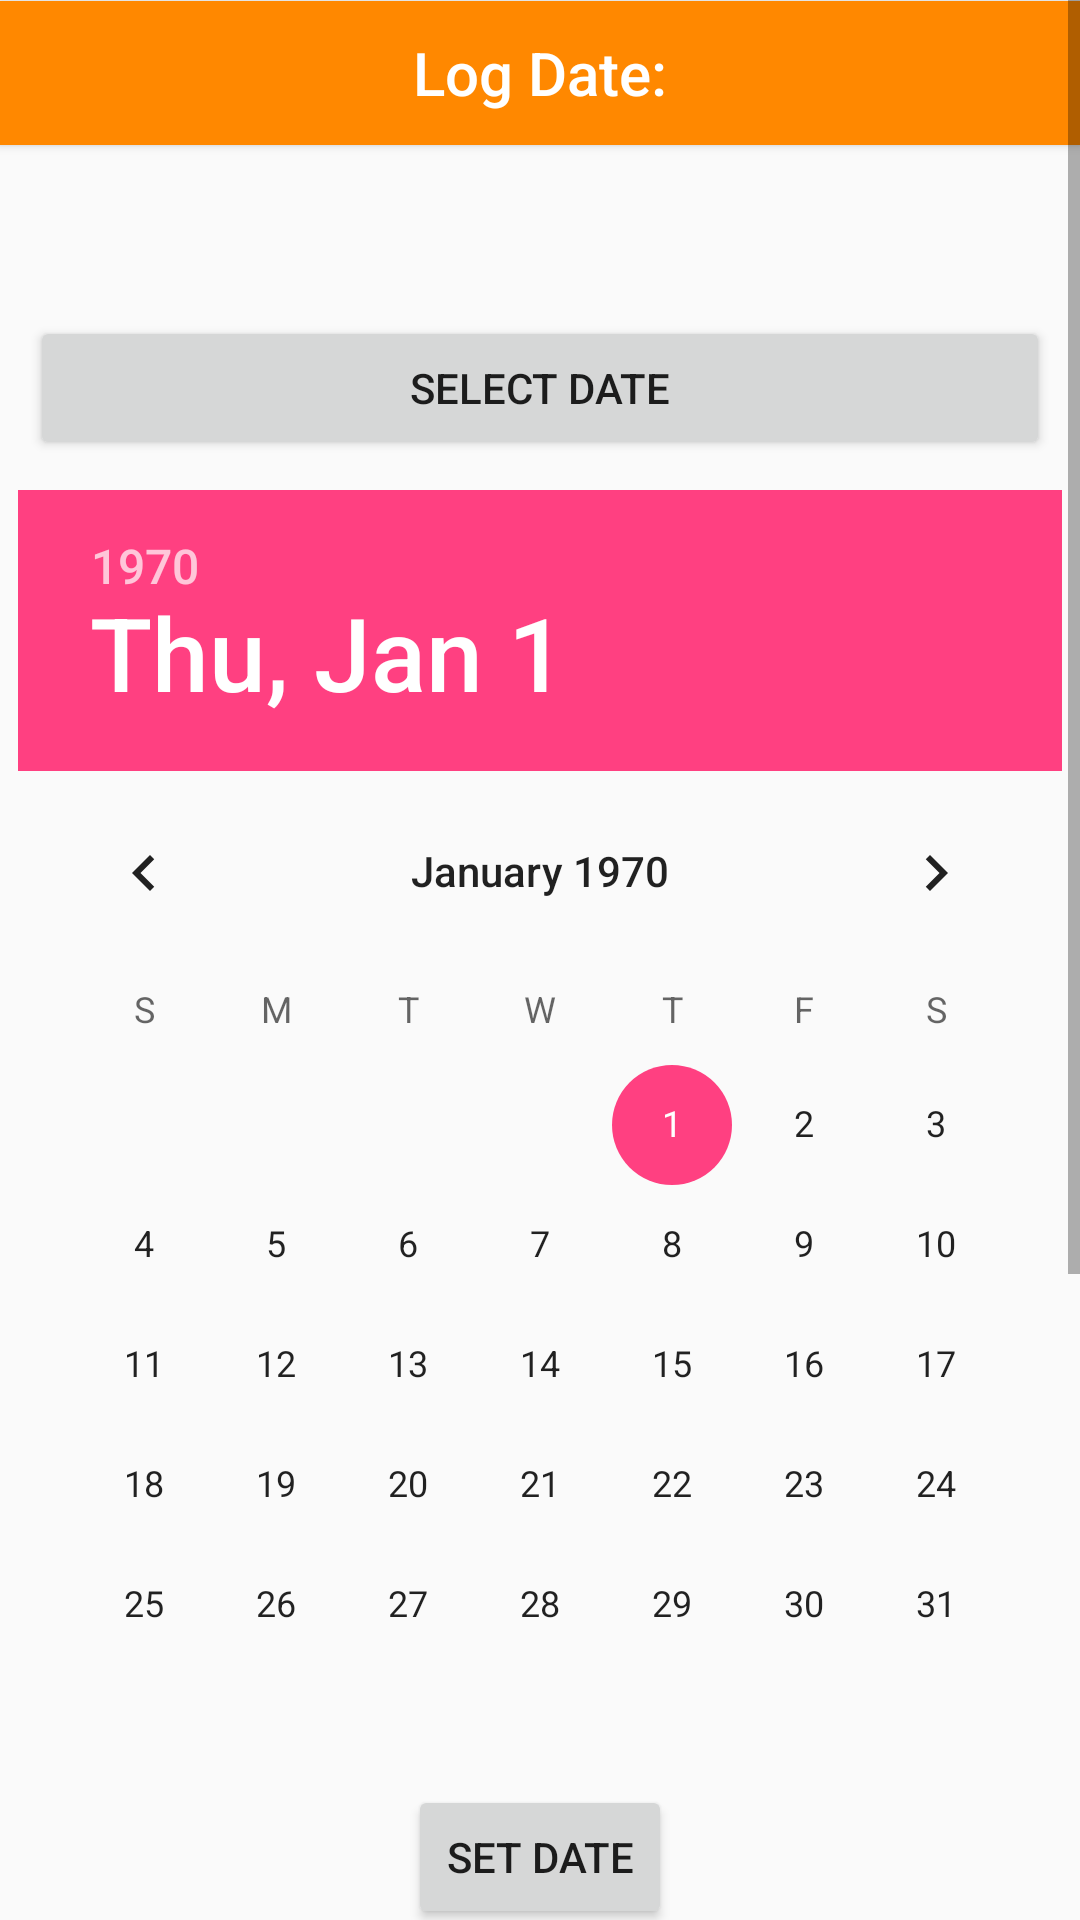

Here is an Android app screen rendered from its layout file. Give the layout XML and the strings, colors and styles it references.
<!-- AndroidManifest.xml: application theme AppTheme -->
<!-- res/layout/activity_meal_manual_input.xml -->
<?xml version="1.0" encoding="utf-8"?>
<FrameLayout
    xmlns:android="http://schemas.android.com/apk/res/android" android:layout_width="match_parent"
    android:layout_height="match_parent">

    <ScrollView
        android:layout_width="match_parent"
        android:layout_height="match_parent">

        <RelativeLayout
            android:layout_width="match_parent"
            android:layout_height="match_parent"
            android:layout_gravity="center_vertical">

            <LinearLayout
                android:layout_width="match_parent"
                android:layout_height="wrap_content"
                android:layout_centerInParent="true"
                android:orientation="vertical">

                <Button
                    android:layout_width="match_parent"
                    android:layout_height="wrap_content"
                    android:text="Name of Food:"
                    android:gravity="center"
                    android:textSize="20dp"
                    android:textAllCaps="false"
                    android:clickable="false"
                    android:background="@color/colorPrimaryDark"
                    android:textColor="@color/colorWhite"/>

                <EditText
                    android:id="@+id/meal_manual_input_food_type"
                    android:layout_width="match_parent"
                    android:layout_height="wrap_content"
                    android:textSize="25dp"
                    android:textAlignment="center"
                    android:layout_margin="10dp"/>

                <Button
                    android:layout_width="match_parent"
                    android:layout_height="wrap_content"
                    android:text="Calories Per Serving:"
                    android:gravity="center"
                    android:textSize="20dp"
                    android:textAllCaps="false"
                    android:clickable="false"
                    android:background="@color/colorPrimaryDark"
                    android:textColor="@color/colorWhite"/>


                <RelativeLayout
                    android:layout_width="match_parent"
                    android:layout_height="40dp"
                    android:gravity="center"
                    android:layout_margin="10dp"
                    >

                <EditText
                    android:id="@+id/meal_manual_input_calories"
                    android:layout_width="70pt"
                    android:layout_height="match_parent"
                    android:textColor="@android:color/black"
                    android:inputType="number"/>

                <TextView
                    android:id="@+id/meal_manual_calories_text"
                    android:layout_width="wrap_content"
                    android:layout_height="match_parent"
                    android:text="cal"
                    android:textAlignment="center"
                    android:gravity="center"
                    android:textSize="20dp"
                    android:layout_toEndOf="@+id/meal_manual_input_calories"
                    />

                </RelativeLayout>

                <Button
                    android:layout_width="match_parent"
                    android:layout_height="wrap_content"
                    android:text="Number of Servings:"
                    android:gravity="center"
                    android:textSize="20dp"
                    android:textAllCaps="false"
                    android:clickable="false"
                    android:background="@color/colorPrimaryDark"
                    android:textColor="@color/colorWhite"/>



                <RelativeLayout
                    android:layout_width="match_parent"
                    android:layout_height="40dp"
                    android:gravity="center"
                    android:layout_marginTop="10dp"
                    >

                    <EditText
                        android:id="@+id/meal_manual_input_servings"
                        android:layout_width="70pt"
                        android:layout_height="match_parent"
                        android:textColor="@android:color/black"
                        android:inputType="number"/>

                    <TextView
                        android:id="@+id/meal_manual_serving_text"
                        android:layout_width="wrap_content"
                        android:layout_height="match_parent"
                        android:text="servings"
                        android:textAlignment="center"
                        android:gravity="center"
                        android:textSize="20dp"
                        android:layout_toEndOf="@+id/meal_manual_input_servings"
                        />




                </RelativeLayout>

                <Button
                    android:layout_width="match_parent"
                    android:layout_height="wrap_content"
                    android:text="Log Date:"
                    android:gravity="center"
                    android:textSize="20dp"
                    android:textAllCaps="false"
                    android:clickable="false"
                    android:background="@color/colorPrimaryDark"
                    android:textColor="@color/colorWhite"/>

                <TextView
                    android:id="@+id/track_meals_date_time_display"
                    android:layout_width="match_parent"
                    android:layout_height="wrap_content"
                    android:gravity="center"
                    android:textColor="@android:color/black"
                    android:textSize="20dp"
                    android:layout_margin="10dp"/>

                <Button
                    android:id="@+id/track_meals_date_button"
                    android:layout_width="match_parent"
                    android:layout_height="wrap_content"

                    android:layout_margin="10dp"
                    android:text="Select Date" />


                <DatePicker
                    android:id="@+id/track_meals_calandar"
                    android:layout_width="wrap_content"
                    android:layout_height="wrap_content"
                    android:layout_gravity="center"
                    android:descendantFocusability="blocksDescendants">
                </DatePicker>


                <Button
                    android:id="@+id/track_meals_set_date_button"
                    android:layout_width="wrap_content"
                    android:layout_height="wrap_content"
                    android:layout_gravity="center"
                    android:text="Set Date"/>


                <TimePicker
                    android:id="@+id/track_meals_time_picker"
                    android:layout_width="match_parent"
                    android:layout_height="wrap_content"
                    android:timePickerMode="spinner">


                </TimePicker>

                <Button
                    android:id="@+id/track_meals_set_time_button"
                    android:layout_width="wrap_content"
                    android:layout_height="wrap_content"
                    android:layout_gravity="center"
                    android:text="Set Time"/>


                <Button
                    android:id="@+id/track_meals_submit_meal"
                    android:layout_width="match_parent"
                    android:layout_height="20pt"
                    android:background="@color/colorPrimaryDark"
                    android:text="Submit Meal"
                    android:textColor="@color/colorWhite"
                    android:layout_margin="10dp"/>

            </LinearLayout>



        </RelativeLayout>

    </ScrollView>





</FrameLayout>
<!-- resources referenced by this layout -->
<resources>
  <color name="colorPrimaryDark">#ff8800</color>
  <color name="colorWhite">#ffffff</color>
  <style name="AppTheme" parent="Theme.AppCompat.Light.DarkActionBar">
          
          <item name="colorPrimary">@color/colorPrimary</item>
          <item name="colorPrimaryDark">@color/colorPrimaryDark</item>
          <item name="colorAccent">@color/colorAccent</item>
          <item name="android:actionOverflowButtonStyle">@style/ActionButtonRefresh</item>
      </style>
  <color name="colorPrimary">#fda500</color>
  <color name="colorAccent">#FF4081</color>
  <style name="ActionButtonRefresh" parent="android:style/Widget.Holo.Light.ActionButton.Overflow">
          <item name="android:src">@drawable/baseline_refresh_white_24dp</item>
          <item name="android:background">?android:attr/actionBarItemBackground</item>
          <item name="android:contentDescription">"Refresh"</item>
      </style>
</resources>
